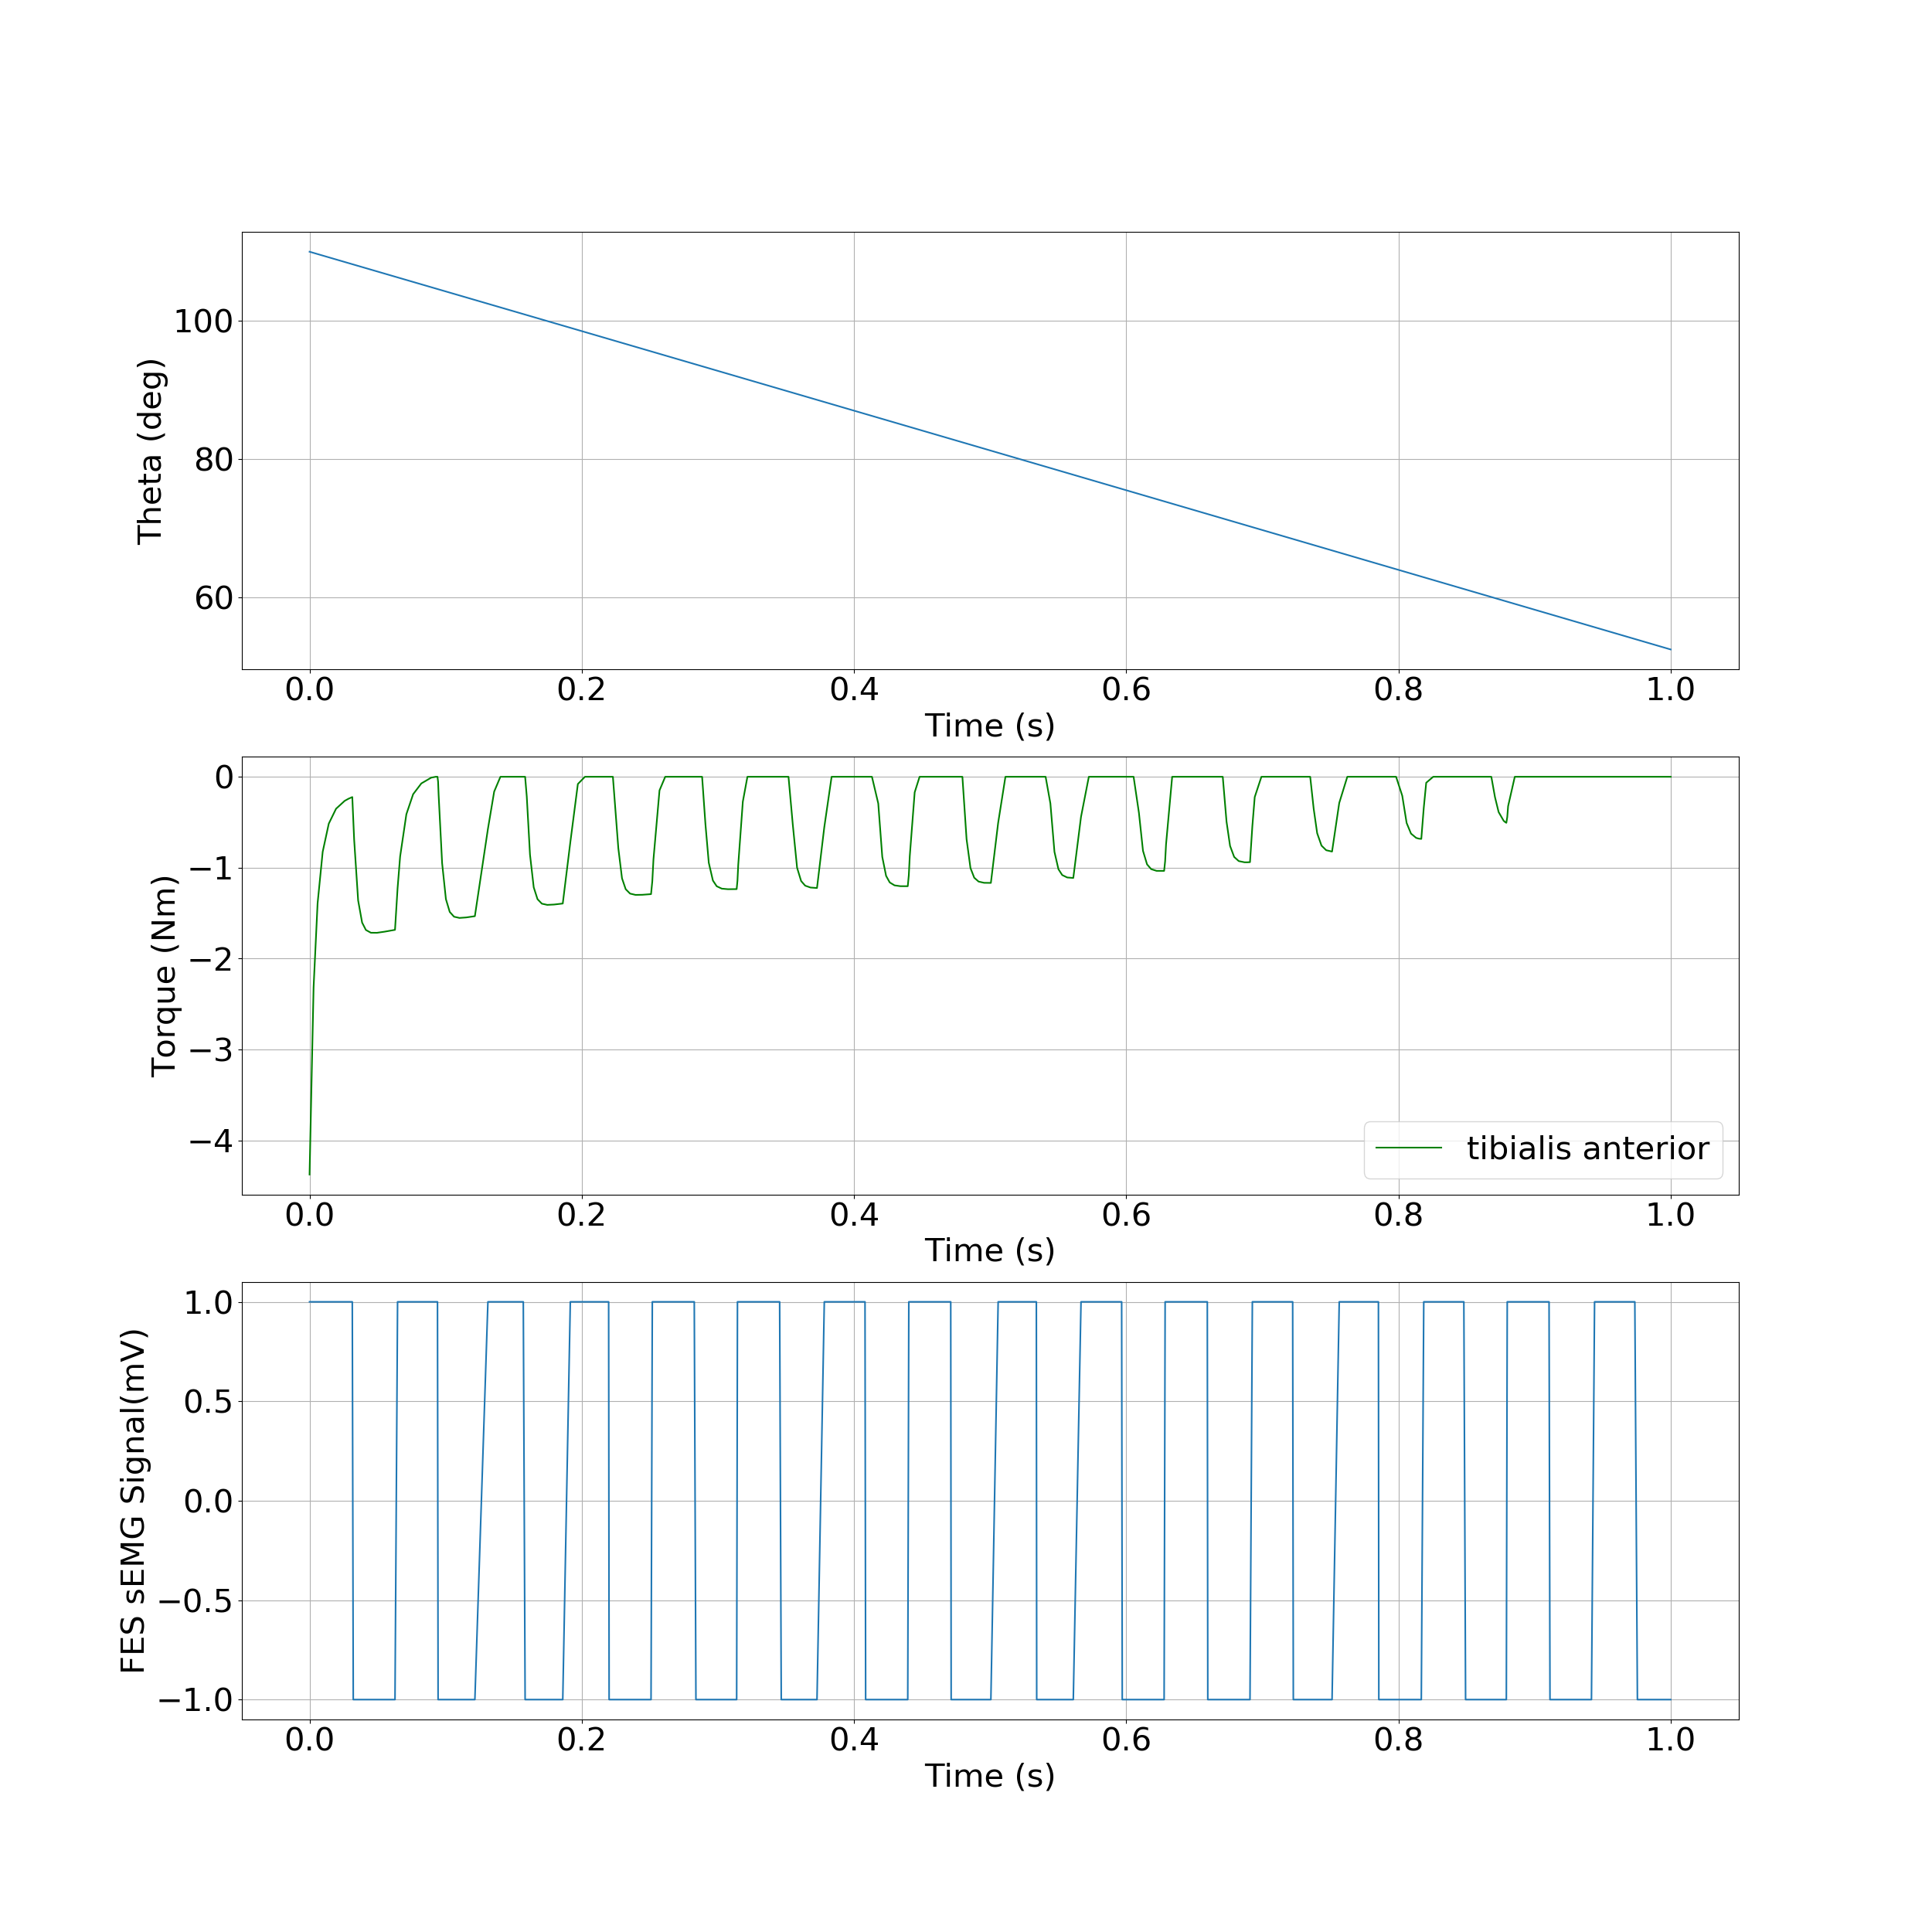

Source data for this figure (header and first rows):
, time, theta, torque
0, 0.0, 1.92, -4.376
1, 0.002959, 1.917, -2.318
2, 0.005898, 1.914, -1.393
3, 0.009647, 1.91, -0.8255
4, 0.01412, 1.906, -0.5157
5, 0.01947, 1.9, -0.3516
6, 0.02584, 1.894, -0.2645
7, 0.02862, 1.891, -0.2416
8, 0.0314, 1.888, -0.2232
9, 0.0321, 1.888, -0.4733
10, 0.03276, 1.887, -0.6919
11, 0.03568, 1.884, -1.36
12, 0.03861, 1.881, -1.604
13, 0.04139, 1.878, -1.686
14, 0.04505, 1.875, -1.716
15, 0.04947, 1.87, -1.717
16, 0.05511, 1.865, -1.704
17, 0.06277, 1.857, -1.684
18, 0.06466, 1.855, -1.228
19, 0.06654, 1.853, -0.8771
20, 0.07112, 1.849, -0.4123
21, 0.07609, 1.844, -0.1919
22, 0.08214, 1.838, -0.07294
23, 0.08935, 1.83, -0.009746
24, 0.0927, 1.827, -0.0
25, 0.09355, 1.826, -0.0
26, 0.09399, 1.826, -0.0
27, 0.09442, 1.825, -0.05398
28, 0.09482, 1.825, -0.2006
29, 0.09739, 1.822, -0.9508
30, 0.1002, 1.82, -1.347
31, 0.103, 1.817, -1.487
32, 0.1062, 1.814, -1.54
33, 0.1101, 1.81, -1.553
34, 0.115, 1.805, -1.548
35, 0.1215, 1.798, -1.534
36, 0.131, 1.789, -0.5741
37, 0.1356, 1.784, -0.163
38, 0.1402, 1.78, -0.0
39, 0.146, 1.774, -0.0
40, 0.1499, 1.77, -0.0
41, 0.1539, 1.766, -0.0
42, 0.1555, 1.764, -0.0
43, 0.157, 1.763, -0.0
44, 0.1584, 1.761, -0.0
45, 0.1596, 1.76, -0.217
46, 0.1619, 1.758, -0.8569
47, 0.1647, 1.755, -1.216
48, 0.1675, 1.752, -1.347
49, 0.1706, 1.749, -1.396
50, 0.1746, 1.745, -1.409
51, 0.1796, 1.74, -1.406
52, 0.186, 1.734, -1.395
53, 0.1916, 1.728, -0.7218
54, 0.1971, 1.723, -0.07964
55, 0.2023, 1.717, -0.0
56, 0.2096, 1.71, -0.0
57, 0.2141, 1.705, -0.0
58, 0.2187, 1.701, -0.0
59, 0.2194, 1.7, -0.0
... 207 more rows
